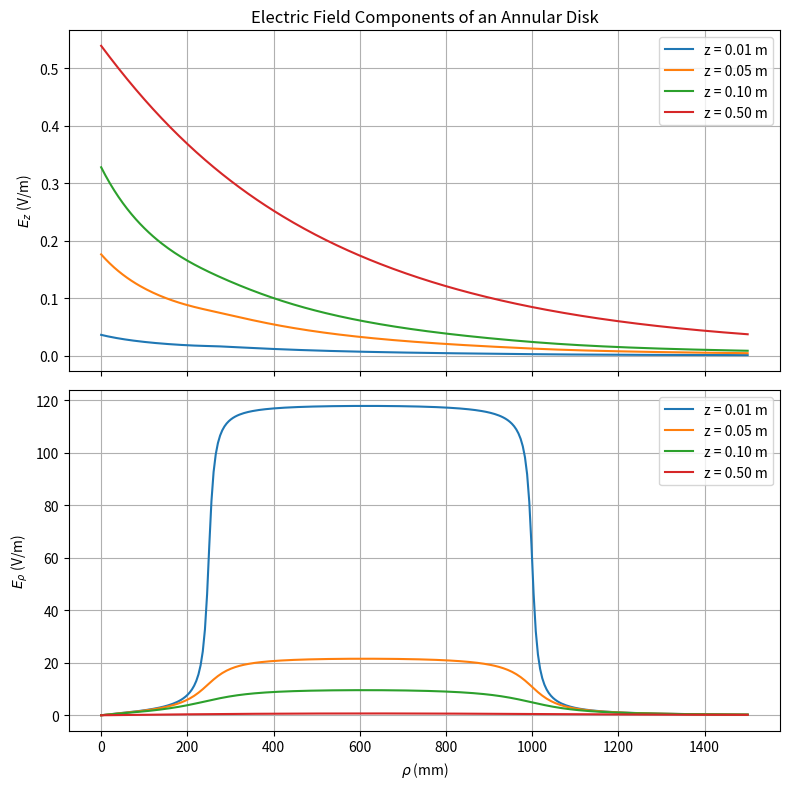

Here is the Python script that generated this plot:
import numpy as np
import matplotlib.pyplot as plt
from scipy.constants import epsilon_0
from scipy.special import ellipk, ellipe
from scipy.integrate import quad

# Constants
Q = 10**-11
a = 0.25      # Inner radius [m]
b = 1.0      # Outer radius [m]
sigma_denominator = np.pi*(b**2 -a**2)
sigma = Q/sigma_denominator  # C/m^2
print(sigma)
# sigma = 1e-6  # C/m^2

# Elliptic modulus function
def k_squared(R, rho, z):
    return 4 * R * rho / ((R + rho)**2 + z**2)

# Integrand for E_z
def integrand_Ez(R, rho, z):
    k2 = k_squared(R, rho, z)
    k = np.sqrt(k2)
    denom = ((R + rho)**2 + z**2)**(1.5)
    return R * ellipk(k2) / denom

# Integrand for E_rho
def integrand_Erho(R, rho, z):
    k2 = k_squared(R, rho, z)
    if k2 >= 1.0:
        return 0  # avoid singularity
    k = np.sqrt(k2)
    denom = ((R + rho)**2 + z**2)**(1.5)
    factor = ellipe(k2) / (1 - k2) - ellipk(k2)
    return R * factor / denom

# Compute E_z
def Ez(rho, z):
    integral, _ = quad(integrand_Ez, a, b, args=(rho, z), limit=200)
    return 2 * sigma * z * integral / epsilon_0

# Compute E_rho
def Erho(rho, z):
    integral, _ = quad(integrand_Erho, a, b, args=(rho, z), limit=200)
    return 2 * sigma * integral / epsilon_0

# Plot at fixed z and varying rho
z_values = [0.01, 0.05, 0.1, 0.5]
rho = np.linspace(0, 1.5, 300)

fig, axs = plt.subplots(2, 1, figsize=(8, 8), sharex=True)

for z in z_values:
    Ez_vals = np.array([Ez(r, z) for r in rho])
    Erho_vals = np.array([Erho(r, z) for r in rho])
    axs[0].plot(rho*1000, Ez_vals, label=f'z = {z:.2f} m')
    axs[1].plot(rho*1000, Erho_vals, label=f'z = {z:.2f} m')

axs[0].set_ylabel(r'$E_z$ (V/m)')
axs[1].set_ylabel(r'$E_\rho$ (V/m)')
axs[1].set_xlabel(r'$\rho$ (mm)')
axs[0].set_title('Electric Field Components of an Annular Disk')
for ax in axs:
    ax.legend()
    ax.grid(True)

plt.tight_layout()
plt.show()
